Run: headless pygame with SDL's dummy video driver; simulated clock (each Clock.tick advances the game by its frame time, no real sleeping); random seed 0; keys injected as events and as key.get_pressed() state; mouse plan: one left click at the window centre at the start of phase 2, then a move to the lower-right quarter at the start of phase 3; restart key R tapped at the start of phases 3 and 4.
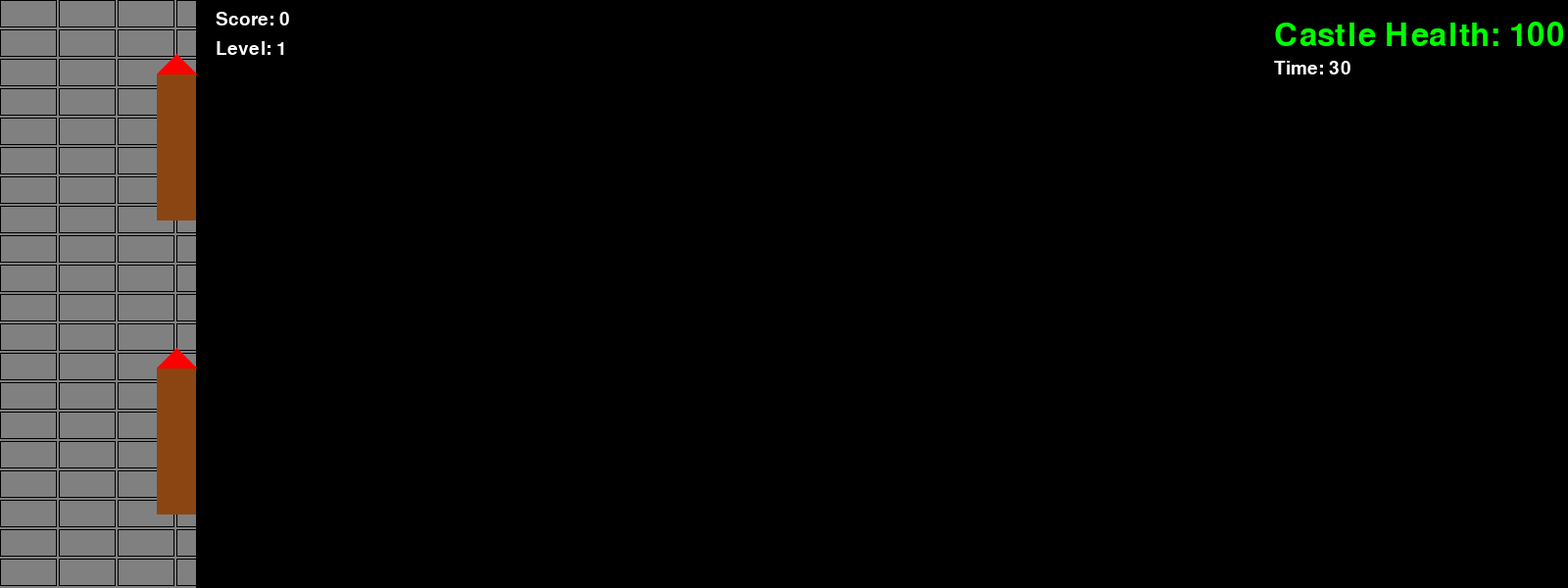
Frame 1 of 4 · flips 1–60 · no input
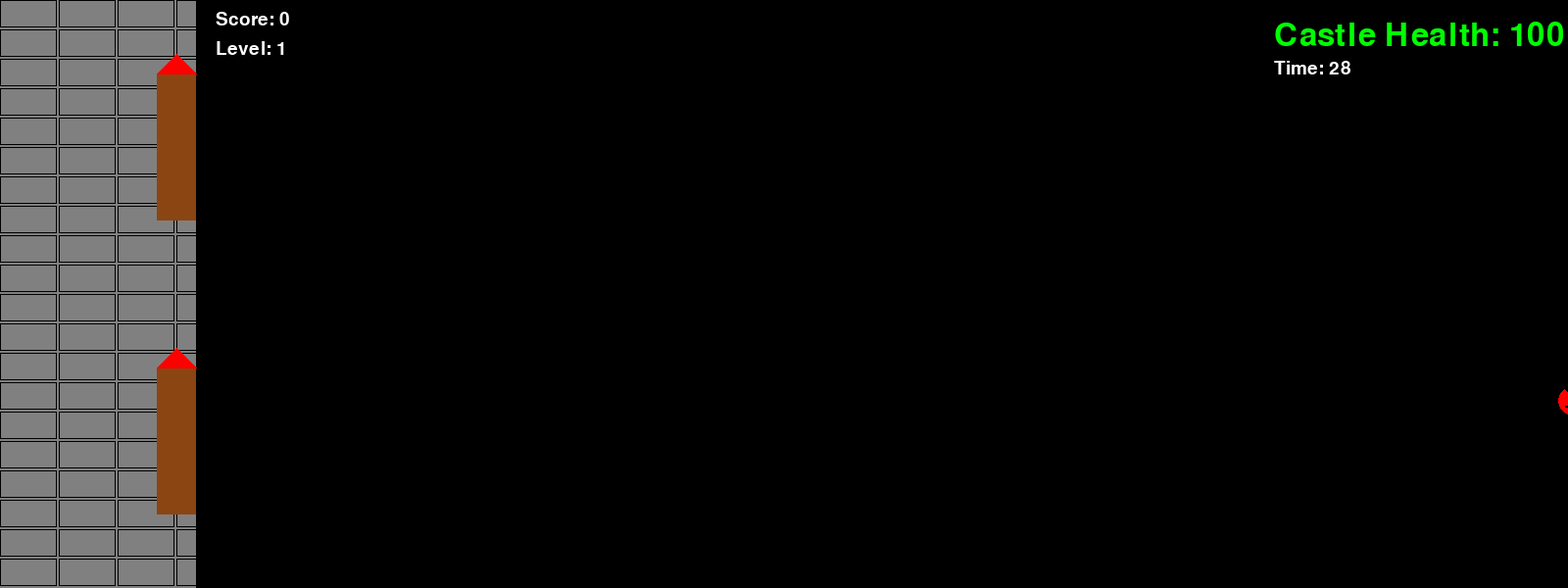
Frame 2 of 4 · flips 61–180 · clicked the window centre · tapped SPACE, RETURN · held RIGHT (→), D
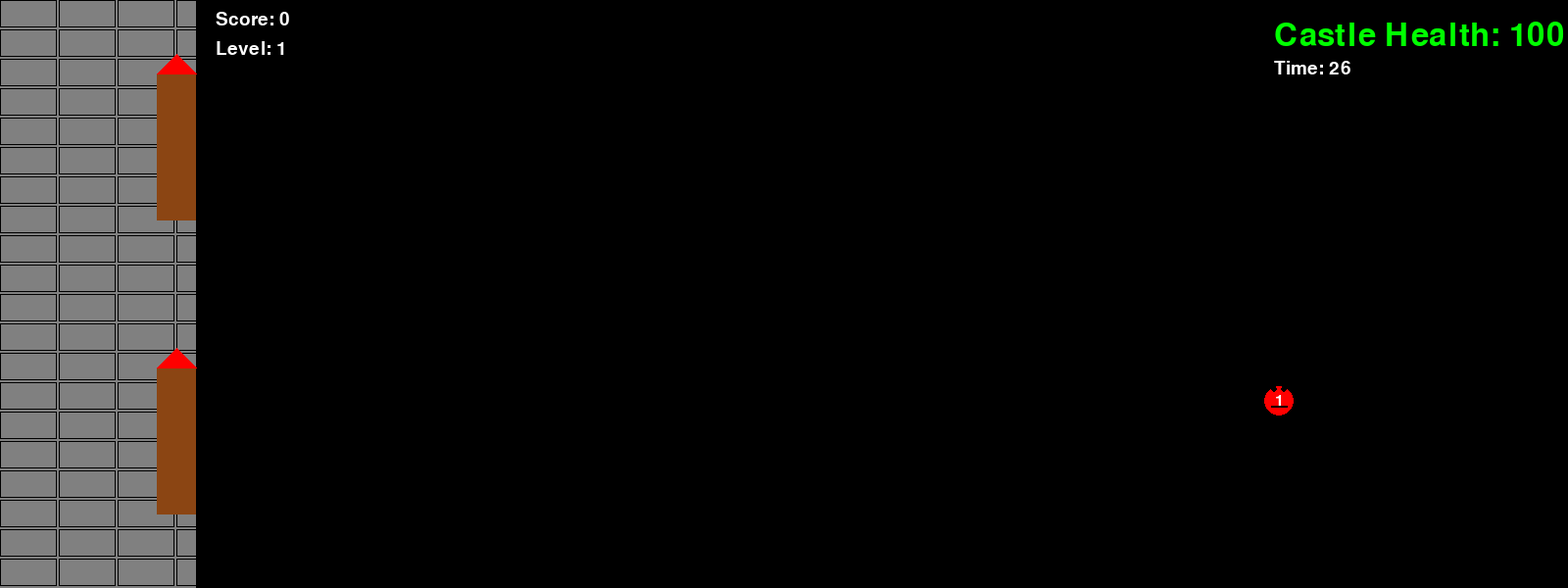
Frame 3 of 4 · flips 181–300 · moved the mouse to the lower-right quarter · tapped R · held DOWN (↓), S
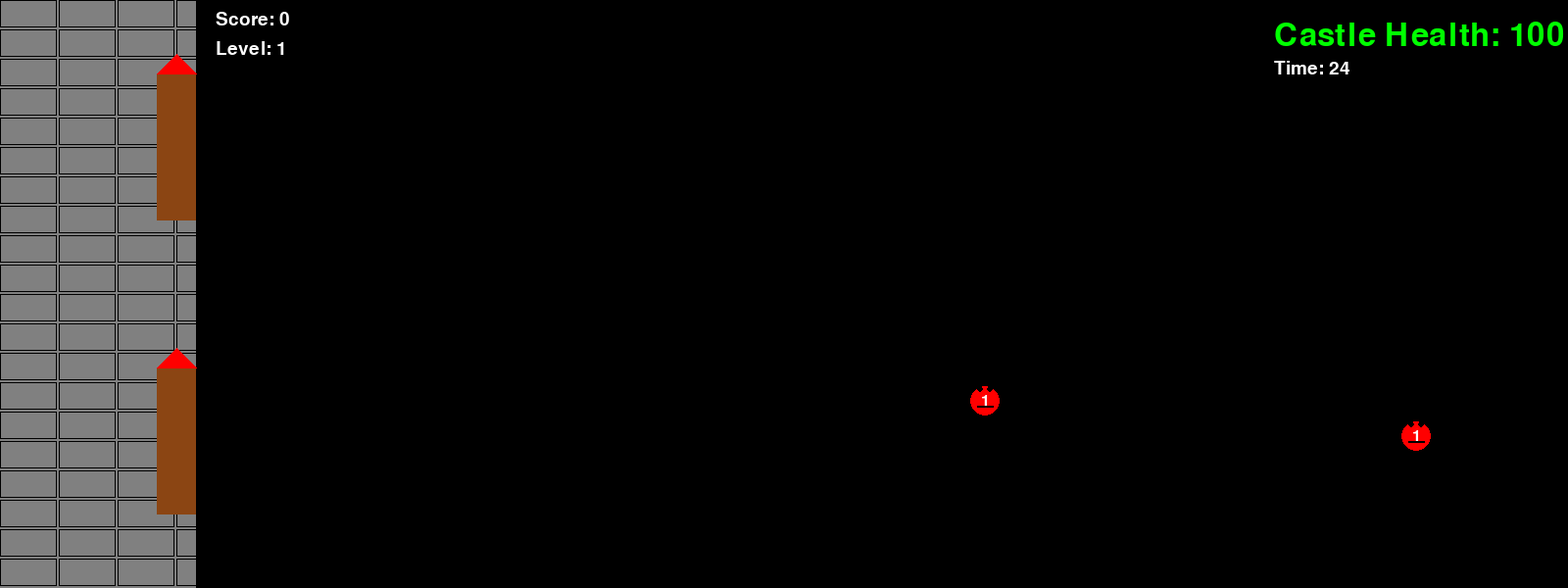
Frame 4 of 4 · flips 301–420 · tapped R · held LEFT (←), A, UP (↑), W

The pygame program that drew these frames:

import pygame
import random
import math

# Initialize Pygame
pygame.init()
pygame.font.init()

# Constants
WINDOW_WIDTH = 1600  # Made screen wider
WINDOW_HEIGHT = 600
CASTLE_WIDTH = 200
ENEMY_SIZE = 30
SPAWN_RATE = 3000  # milliseconds between spawns at start
MIN_SPAWN_RATE = 500  # fastest possible spawn rate
LEVEL_DURATION = 30  # seconds
HEALTH_UPGRADE_COST = 10  # points per health point

# Game States
PLAYING = 0
UPGRADING = 1
GAME_OVER = 2

# Colors
BLACK = (0, 0, 0)
WHITE = (255, 255, 255)
GREEN = (0, 255, 0)
RED = (255, 0, 0)
GRAY = (128, 128, 128)
BROWN = (139, 69, 19)

# Initialize screen
screen = None

def init_display():
    global screen
    if screen is None:
        screen = pygame.display.set_mode((WINDOW_WIDTH, WINDOW_HEIGHT))
        pygame.display.set_caption("Castle Defense")

class Bullet:
    def __init__(self, x, y, enemies):
        self.x = x
        self.y = y
        self.speed = 7
        self.radius = 5
        self.alive = True
        self.enemies = enemies  # Store reference to all enemies
        self.find_nearest_target()

    def find_nearest_target(self):
        # Find nearest living enemy
        nearest_dist = float('inf')
        self.target = None
        for enemy in self.enemies:
            if enemy.alive:
                dist = math.hypot(enemy.x - self.x, enemy.y - self.y)
                if dist < nearest_dist:
                    nearest_dist = dist
                    self.target = enemy
        # If no living enemies found, bullet disappears
        if self.target is None:
            self.alive = False

    def update(self):
        # If current target is dead, find a new one
        if not self.target or not self.target.alive:
            self.find_nearest_target()
            if not self.alive:  # No targets found
                return
        
        # Calculate direction to target
        dx = self.target.x - self.x
        dy = self.target.y - self.y
        dist = math.hypot(dx, dy)
        if dist == 0:
            return
            
        # Normalize and apply speed
        dx = dx / dist * self.speed
        dy = dy / dist * self.speed
        
        # Update position
        self.x += dx
        self.y += dy
        
        # Check for collision with target
        if math.hypot(self.x - self.target.x, self.y - self.target.y) < self.target.radius:
            self.target.health -= 1
            if self.target.health <= 0:
                self.target.alive = False
            self.alive = False

    def draw(self):
        pygame.draw.circle(screen, WHITE, (int(self.x), int(self.y)), self.radius)

class Turret:
    def __init__(self, x, y):
        self.x = x
        self.y = y
        self.radius = 15
        self.fire_rate = 2000  # milliseconds between shots
        self.last_shot = 0
        self.bullets = []

    def update(self, enemies):
        current_time = pygame.time.get_ticks()
        
        # Update existing bullets
        self.bullets = [b for b in self.bullets if b.alive]
        for bullet in self.bullets:
            bullet.update()
            
        # Fire at nearest enemy if time elapsed
        if current_time - self.last_shot > self.fire_rate and enemies:
            # Check if there are any living enemies
            living_enemies = [e for e in enemies if e.alive]
            if living_enemies:
                self.bullets.append(Bullet(self.x, self.y, enemies))
                self.last_shot = current_time

    def draw(self):
        # Draw turret base
        pygame.draw.circle(screen, GRAY, (int(self.x), int(self.y)), self.radius)
        pygame.draw.circle(screen, BLACK, (int(self.x), int(self.y)), self.radius, 2)
        
        # Draw all bullets
        for bullet in self.bullets:
            bullet.draw()

class Castle:
    def __init__(self):
        self.health = 100
        self.x = 0
        self.width = CASTLE_WIDTH
        self.height = WINDOW_HEIGHT
        self.towers = [
            {"x": CASTLE_WIDTH - 40, "y": WINDOW_HEIGHT // 4, "height": 150},
            {"x": CASTLE_WIDTH - 40, "y": (WINDOW_HEIGHT * 3) // 4, "height": 150}
        ]
        self.turrets = []
    
    def draw(self):
        # Draw main castle wall
        pygame.draw.rect(screen, GRAY, (self.x, 0, self.width, self.height))
        
        # Draw castle details (bricks)
        for y in range(0, WINDOW_HEIGHT, 30):
            for x in range(0, CASTLE_WIDTH, 60):
                pygame.draw.rect(screen, BLACK, (x, y, 58, 28), 1)
        
        # Draw towers
        for tower in self.towers:
            pygame.draw.rect(screen, BROWN, 
                           (tower["x"], tower["y"] - tower["height"]//2, 
                            40, tower["height"]))
            # Draw tower top
            pygame.draw.polygon(screen, RED,
                              [(tower["x"], tower["y"] - tower["height"]//2),
                               (tower["x"] + 20, tower["y"] - tower["height"]//2 - 20),
                               (tower["x"] + 40, tower["y"] - tower["height"]//2)])
        
        # Draw turrets
        for turret in self.turrets:
            turret.draw()
        
        # Draw health
        font = pygame.font.Font(None, 48)
        color = RED if self.health < 10 else GREEN
        health_text = font.render(f"Castle Health: {self.health:3d}", True, color)  # Width of 3 ensures 100 displays properly
        screen.blit(health_text, (WINDOW_WIDTH - 300, 20))

class Enemy:
    def __init__(self, level):
        self.radius = ENEMY_SIZE // 2
        self.x = WINDOW_WIDTH + self.radius
        self.y = random.randint(self.radius, WINDOW_HEIGHT - self.radius)
        self.speed = 2 + (level * 0.5)  # Enemies get faster with each level
        self.alive = True
        # Health increases with level (min 1, max 5 health)
        self.health = min(5, 1 + level // 3)  # Made health scaling more gradual
        self.initial_health = self.health  # Store initial health for scoring
        self.points_awarded = False  # Track if points have been awarded for this enemy
        
    def draw(self):
        if not self.alive:
            return
            
        # Draw enemy body
        pygame.draw.circle(screen, RED, (int(self.x), int(self.y)), self.radius)
        
        # Draw enemy health number
        font = pygame.font.Font(None, 24)
        health_text = font.render(str(self.health), True, WHITE)
        text_rect = health_text.get_rect(center=(int(self.x), int(self.y)))
        screen.blit(health_text, text_rect)
        
        # Draw enemy details
        pygame.draw.circle(screen, BLACK, (int(self.x - 5), int(self.y - 12)), 3)
        pygame.draw.circle(screen, BLACK, (int(self.x + 5), int(self.y - 12)), 3)
        pygame.draw.line(screen, BLACK, 
                        (int(self.x - 8), int(self.y + 5)),
                        (int(self.x + 8), int(self.y + 5)), 2)
    
    def update(self):
        if not self.alive:
            return
        self.x -= self.speed
    
    def check_castle_collision(self, castle):
        return self.x - self.radius <= CASTLE_WIDTH
    
    def check_click(self, pos):
        if not self.alive:
            return False
        distance = math.hypot(pos[0] - self.x, pos[1] - self.y)
        return distance <= self.radius

class Game:
    def __init__(self, start_level=1, start_points=0):
        self.castle = Castle()
        self.enemies = []
        self.level = start_level
        self.score = start_points
        self.last_spawn = pygame.time.get_ticks()
        self.level_start_time = pygame.time.get_ticks()
        self.game_state = PLAYING
        self.spawn_delay = max(MIN_SPAWN_RATE, SPAWN_RATE - (self.level * 200))  # Adjust spawn rate for starting level
        self.upgrade_button_rect = pygame.Rect(WINDOW_WIDTH//2 - 100, WINDOW_HEIGHT - 80, 200, 50)
        # Error message system
        self.error_message = None
        self.error_time = 0
        self.error_duration = 2000  # Error message lasts 2 seconds
        # Turret system
        self.placing_turret = False
        self.TURRET_COST = 10
        
        # Debug info for testing mode
        if start_level > 1 or start_points > 0:
            print(f"Testing Mode Active:")
            print(f"Starting Level: {start_level}")
            print(f"Starting Points: {start_points}")
    
    def spawn_enemy(self):
        current_time = pygame.time.get_ticks()
        if current_time - self.last_spawn > self.spawn_delay:
            self.enemies.append(Enemy(self.level))
            self.last_spawn = current_time
    
    def update(self):
        if self.game_state == GAME_OVER:
            return
            
        if self.game_state == PLAYING:
            # Check if level time is up
            current_time = pygame.time.get_ticks()
            if (current_time - self.level_start_time) >= LEVEL_DURATION * 1000:
                self.game_state = UPGRADING
                return
            
            # Spawn enemies
            self.spawn_enemy()
            
            # Update enemies
            for enemy in self.enemies:
                enemy.update()
                if enemy.alive and enemy.check_castle_collision(self.castle):
                    enemy.alive = False
                    self.castle.health -= enemy.health
                    if self.castle.health <= 0:
                        self.castle.health = 0
                        self.game_state = GAME_OVER
            
            # Update turrets
            for turret in self.castle.turrets:
                turret.update(self.enemies)
        
        # Handle dead enemies and update score
        current_enemies = []
        for enemy in self.enemies:
            if not enemy.alive and not enemy.points_awarded:  # Award points for turret kills
                self.score += enemy.initial_health
                enemy.points_awarded = True
            if enemy.alive or enemy.x > 0:
                current_enemies.append(enemy)
        self.enemies = current_enemies
        
        # Remove this auto-level up based on score as levels now progress through the upgrade screen
    
    def draw(self):
        # Fill background
        screen.fill(BLACK)
        
        # Draw castle
        self.castle.draw()
        
        # Draw enemies
        for enemy in self.enemies:
            enemy.draw()
        
        # Draw score and level
        font = pygame.font.Font(None, 28)  # Smaller font size
        score_text = font.render(f"Score: {self.score}", True, WHITE)
        level_text = font.render(f"Level: {self.level}", True, WHITE)
        # Position text after the castle wall
        screen.blit(score_text, (CASTLE_WIDTH + 20, 10))
        screen.blit(level_text, (CASTLE_WIDTH + 20, 40))
        
        # Draw timer
        if self.game_state == PLAYING:
            time_left = LEVEL_DURATION - ((pygame.time.get_ticks() - self.level_start_time) // 1000)
            time_text = font.render(f"Time: {time_left:2d}", True, WHITE)
            screen.blit(time_text, (WINDOW_WIDTH - 300, 60))
            
        # Draw upgrade screen
        elif self.game_state == UPGRADING:
            # Draw semi-transparent overlay
            overlay = pygame.Surface((WINDOW_WIDTH, WINDOW_HEIGHT))
            overlay.fill((0, 0, 0))
            overlay.set_alpha(128)
            screen.blit(overlay, (0, 0))
            
            # Draw upgrade options
            title_font = pygame.font.Font(None, 48)
            title = title_font.render(f"Level {self.level} Complete!", True, WHITE)
            screen.blit(title, (WINDOW_WIDTH//2 - title.get_width()//2, WINDOW_HEIGHT//4))
            
            # Draw available points
            points_text = font.render(f"Available Points: {self.score}", True, WHITE)
            screen.blit(points_text, (WINDOW_WIDTH//2 - points_text.get_width()//2, WINDOW_HEIGHT//2 - 50))
            
            # Draw health upgrade option
            health_cost = HEALTH_UPGRADE_COST
            health_text = font.render(f"Buy 1 Health ({health_cost} points)", True, WHITE)
            health_rect = health_text.get_rect(center=(WINDOW_WIDTH//2, WINDOW_HEIGHT//2))
            screen.blit(health_text, health_rect)
            
            # Draw turret upgrade option
            turret_text = font.render(f"Buy Turret ({self.TURRET_COST} points)", True, WHITE)
            self.turret_rect = turret_text.get_rect(center=(WINDOW_WIDTH//2, WINDOW_HEIGHT//2 + 40))
            screen.blit(turret_text, self.turret_rect)
            
            # Draw continue button
            pygame.draw.rect(screen, GREEN, self.upgrade_button_rect)
            continue_text = font.render("Continue to Next Level", True, BLACK)
            text_rect = continue_text.get_rect(center=self.upgrade_button_rect.center)
            screen.blit(continue_text, text_rect)
            
            # Draw error message if it exists
            if self.error_message:
                current_time = pygame.time.get_ticks()
                if current_time - self.error_time < self.error_duration:
                    # Calculate alpha based on time remaining
                    alpha = 255 * (1 - (current_time - self.error_time) / self.error_duration)
                    error_font = pygame.font.Font(None, 36)
                    error_text = error_font.render(self.error_message, True, RED)
                    error_text.set_alpha(alpha)
                    error_rect = error_text.get_rect(center=(WINDOW_WIDTH//2, WINDOW_HEIGHT//2 + 50))
                    screen.blit(error_text, error_rect)
                else:
                    self.error_message = None
        
        # Draw game over
        if self.game_state == GAME_OVER:
            font = pygame.font.Font(None, 74)
            game_over_text = font.render("GAME OVER", True, RED)
            restart_text = font.render("Press R to Restart", True, WHITE)
            screen.blit(game_over_text, 
                       (WINDOW_WIDTH//2 - game_over_text.get_width()//2, 
                        WINDOW_HEIGHT//2 - 50))
            screen.blit(restart_text, 
                       (WINDOW_WIDTH//2 - restart_text.get_width()//2, 
                        WINDOW_HEIGHT//2 + 50))
    
    def handle_click(self, pos):
        if self.game_state == GAME_OVER:
            return
            
        if self.game_state == PLAYING:
            for enemy in self.enemies:
                if enemy.check_click(pos):
                    enemy.health -= 1
                    if enemy.health <= 0:
                        enemy.alive = False
                        if not enemy.points_awarded:
                            self.score += enemy.initial_health
                            enemy.points_awarded = True
                    return
                    
        elif self.game_state == UPGRADING:
            if self.placing_turret:
                # Only allow placement on castle
                if pos[0] <= CASTLE_WIDTH:
                    self.castle.turrets.append(Turret(pos[0], pos[1]))
                    self.score -= self.TURRET_COST
                    self.placing_turret = False
                return
                
            # Check for health upgrade click
            mouse_x, mouse_y = pos
            health_rect = pygame.Rect(WINDOW_WIDTH//2 - 100, WINDOW_HEIGHT//2 - 15, 200, 30)
            if health_rect.collidepoint(pos):
                if self.score >= HEALTH_UPGRADE_COST:
                    self.castle.health += 1
                    self.score -= HEALTH_UPGRADE_COST
                else:
                    self.error_message = f"Not enough points! Need {HEALTH_UPGRADE_COST} points."
                    self.error_time = pygame.time.get_ticks()
            
            # Check for turret upgrade click
            elif self.turret_rect.collidepoint(pos):
                if self.score >= self.TURRET_COST:
                    self.placing_turret = True
                    self.error_message = "Click on the castle to place the turret"
                    self.error_time = pygame.time.get_ticks()
                else:
                    self.error_message = f"Not enough points! Need {self.TURRET_COST} points."
                    self.error_time = pygame.time.get_ticks()
                
            # Check for continue button click
            elif self.upgrade_button_rect.collidepoint(pos):
                if self.placing_turret:
                    self.placing_turret = False
                else:
                    self.level += 1
                    self.level_start_time = pygame.time.get_ticks()
                    self.spawn_delay = max(MIN_SPAWN_RATE, SPAWN_RATE - (self.level * 200))
                    self.game_state = PLAYING

def main():
    # Add command line argument parsing
    import argparse
    parser = argparse.ArgumentParser(description='Castle Defense Game')
    parser.add_argument('--level', type=int, default=1, help='Starting level (default: 1)')
    parser.add_argument('--points', type=int, default=0, help='Starting points (default: 0)')
    args = parser.parse_args()
    
    # Initialize display
    init_display()
    
    # Create game with custom starting values
    game = Game(start_level=args.level, start_points=args.points)
    clock = pygame.time.Clock()
    running = True
    
    while running:
        for event in pygame.event.get():
            if event.type == pygame.QUIT:
                running = False
            elif event.type == pygame.MOUSEBUTTONDOWN:
                game.handle_click(pygame.mouse.get_pos())
            elif event.type == pygame.KEYDOWN:
                if event.key == pygame.K_r and game.game_state == GAME_OVER:
                    game = Game()  # Reset the game
                elif event.key == pygame.K_ESCAPE:
                    running = False
        
        game.update()
        game.draw()
        pygame.display.flip()
        clock.tick(60)

if __name__ == "__main__":
    main()
